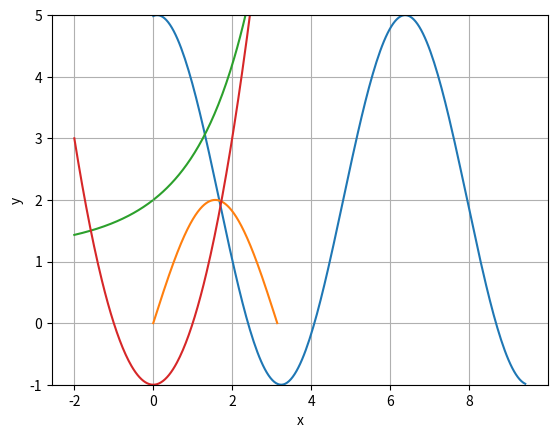

The script that saved this image:
#!/usr/bin/env python
# coding: utf-8

# In[5]:


#Занятие 3. Задание 1.
get_ipython().magic(u'matplotlib inline')
import matplotlib.pyplot as plt
import math 
import numpy as np
k = 3
a = 0.1
b = 2
x = np.linspace(0,3*np.pi,201)
y = k * np.cos(x-a) + b 
plt.plot(x,y)
plt.xlabel('x')
plt.ylabel('y')
plt.grid(True)
plt.show()


# In[28]:


#Задание 3.2
x = np.linspace(0,np.pi,2001)
R = 2
y = R*np.sin(x)
plt.polar(x,y)


# In[44]:


x = np.linspace(-2,3,201)
plt.plot(x, (-1 + np.exp(x)+x)/x)
plt.plot(x, x**2-1)
plt.ylim(-1,5)
plt.xlabel('x')
plt.ylabel('y')
plt.grid(True)
plt.show()


# In[45]:


from scipy.optimize import fsolve
def e(p):
    x,y = p
    return (y - x ** 2 + 1,np.exp(x)+x*(1-y)-1)
x1,y1 = fsolve(e,(-2,1))

print(x1,y1)


# In[ ]:




